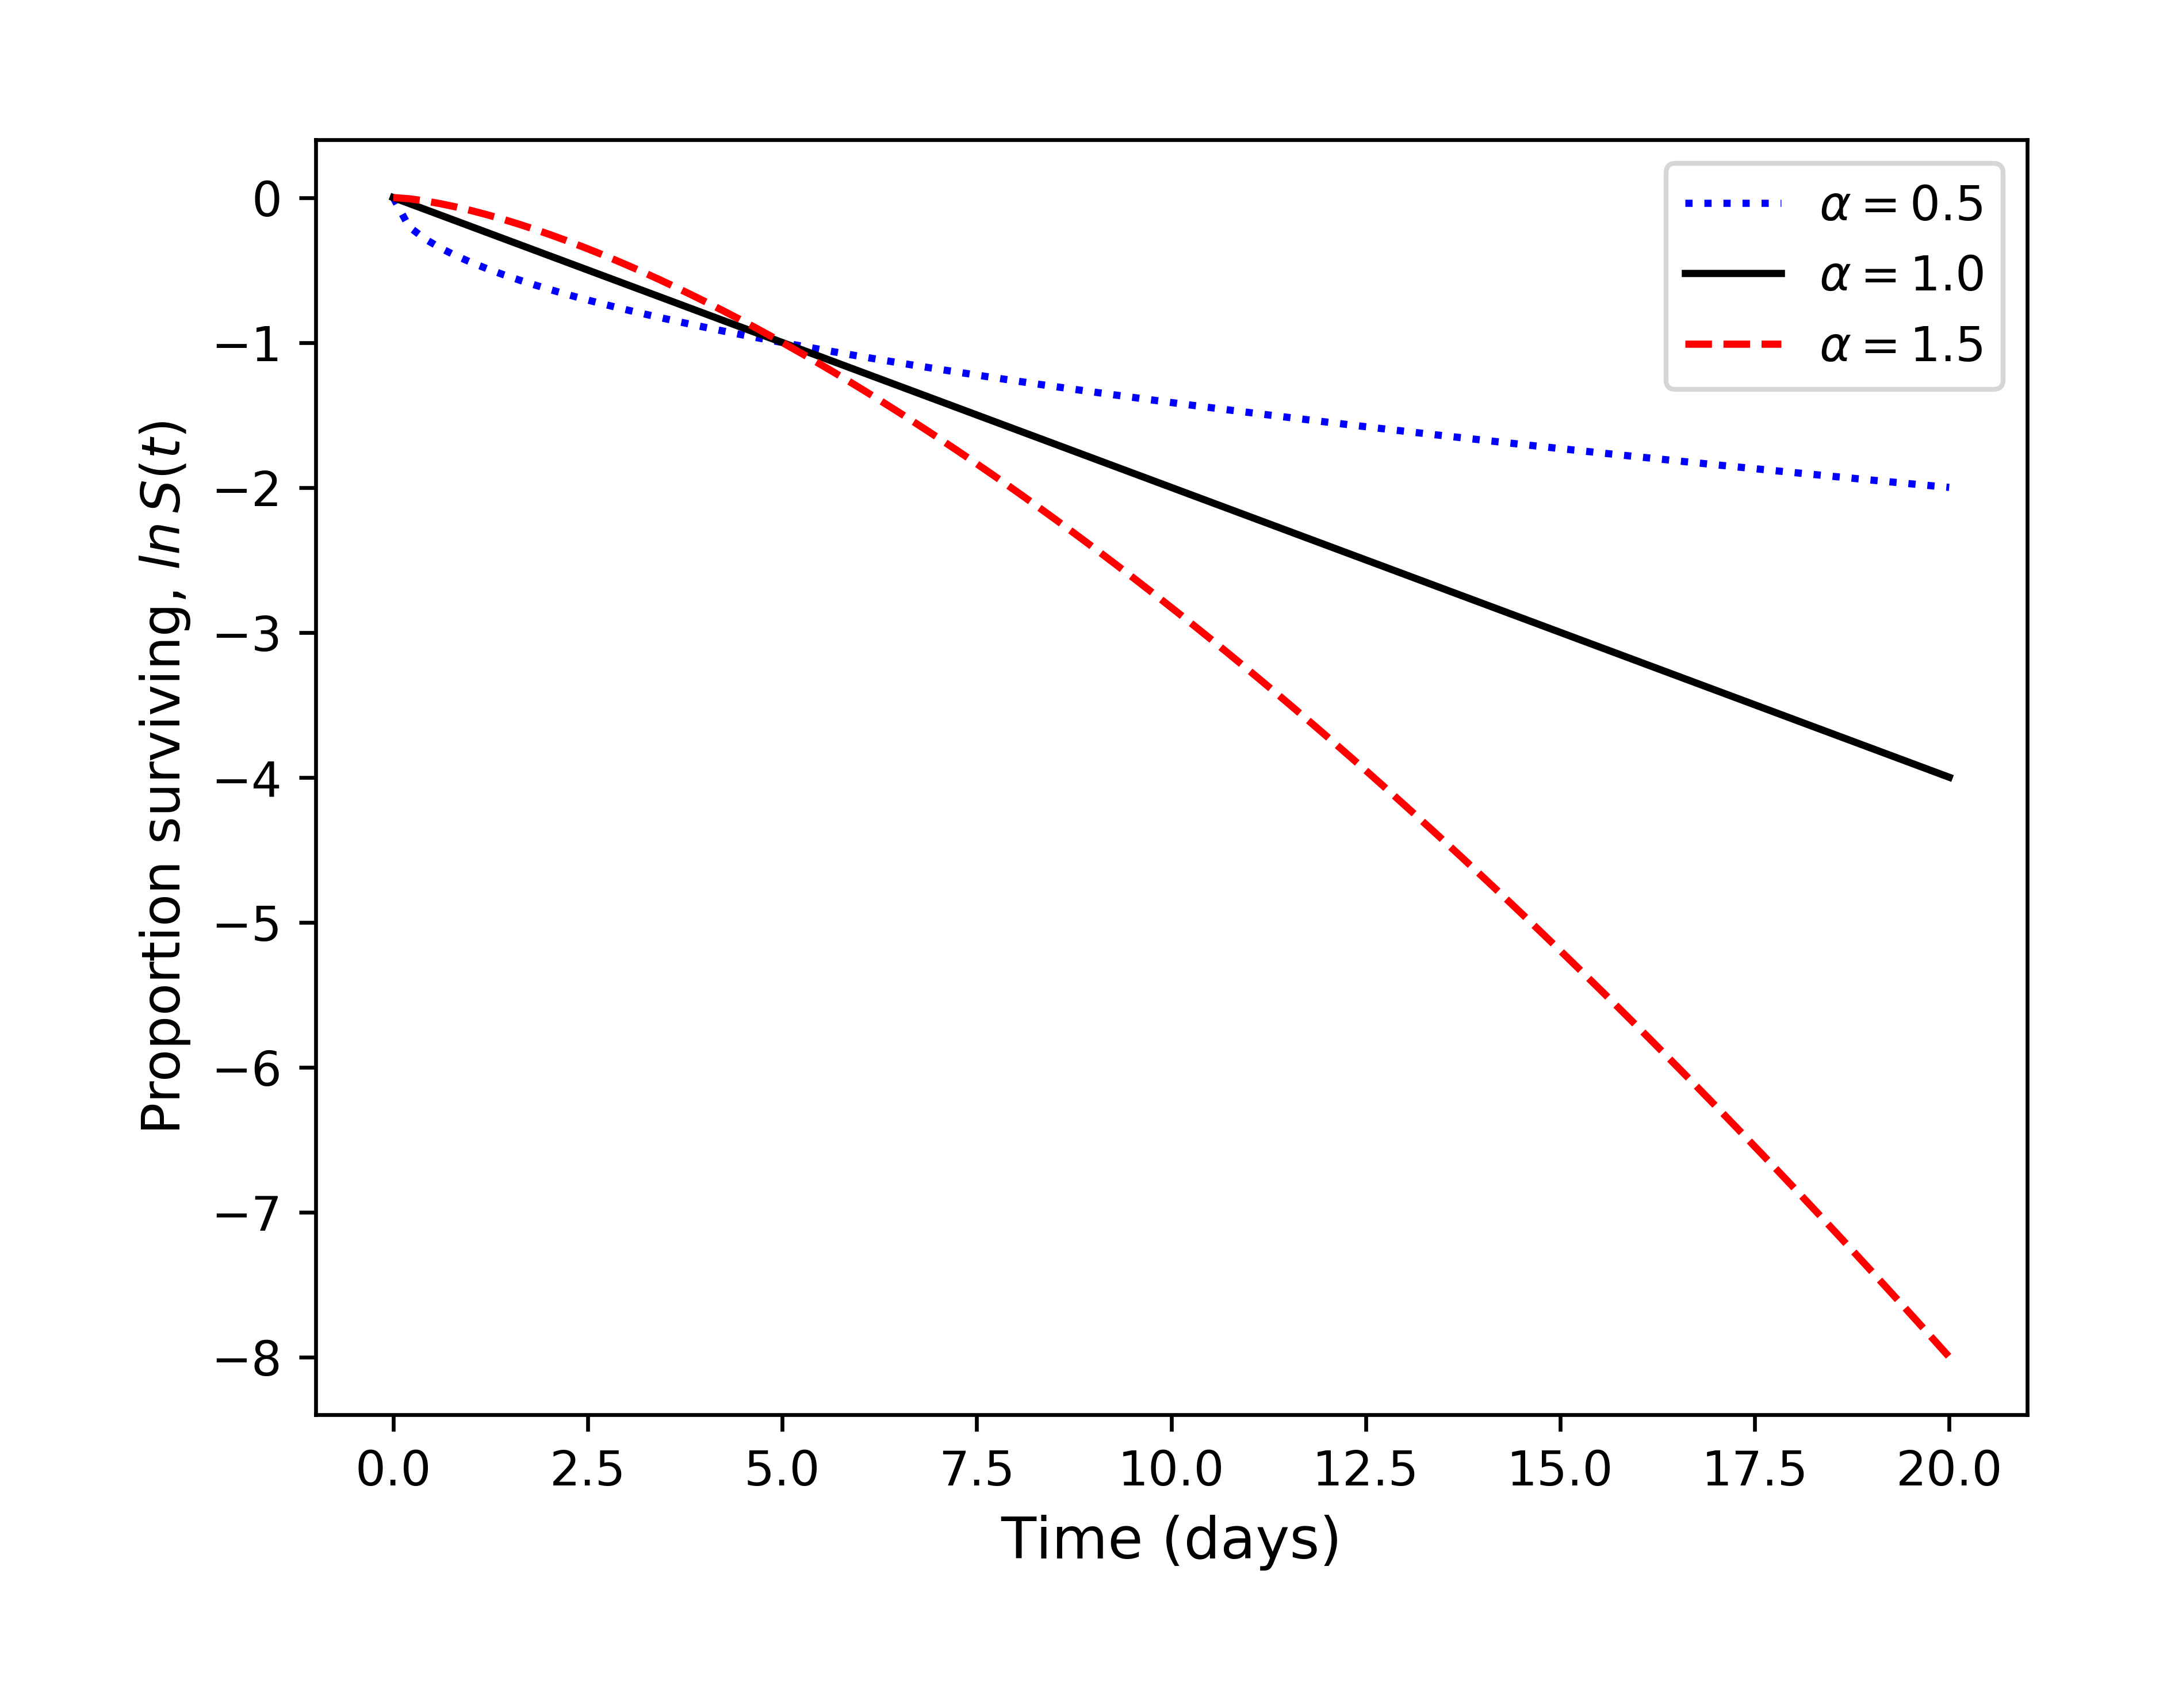

Generate this figure with Python:
from __future__ import division
import os, math
import  matplotlib.pyplot as plt
import seaborn as sns
import numpy as np
import pandas as pd
from scipy.stats import weibull_min
from scipy.stats import gamma
from scipy import stats

#.weibull_min as wm

mydir = os.path.expanduser("~/GitHub/PopGen/committee_2017/")

def weibull_plot():
    x = np.linspace(0,20,100)
    a = 1.5
    c = 5

    x1 = weibull_min.cdf(x, 0.5, loc=0, scale=c)
    x2 = weibull_min.cdf(x, 1, loc=0, scale=c)
    x3 = weibull_min.cdf(x, 1.5, loc=0, scale=c)


    fig = plt.figure()
    ax = fig.add_subplot(111)

    ax.plot(x, x1, 'b:', label=r'$\alpha = 0.5$')
    ax.plot(x, x2, 'k', label=r'$\alpha = 1.0$')
    ax.plot(x, x3, 'r--', label=r'$\alpha = 1.5$')
    plt.legend(loc = 'lower right')

    plt.xlabel(r'$t$', fontsize = 12)
    plt.ylabel(r'$F(t)$', fontsize = 11)

    fig_name = mydir + 'weibull.png'
    fig.savefig(fig_name, bbox_inches = "tight", pad_inches = 0.4, dpi = 600)
    plt.close()

def weibull_survival_plot():
    x = np.linspace(0,20,100)
    a = 1.5
    c = 5

    x1 = weibull_min.cdf(x, 0.5, loc=0, scale=c)
    x2 = weibull_min.cdf(x, 1, loc=0, scale=c)
    x3 = weibull_min.cdf(x, 1.5, loc=0, scale=c)


    fig = plt.figure()
    ax = fig.add_subplot(111)

    ax.plot(x, np.log(1-x1), 'b:', label=r'$\alpha = 0.5$')
    ax.plot(x, np.log(1-x2), 'k', label=r'$\alpha = 1.0$')
    ax.plot(x, np.log(1-x3), 'r--', label=r'$\alpha = 1.5$')
    plt.legend(loc = 'upper right')

    plt.xlabel('Time (days)', fontsize = 12)
    plt.ylabel('Proportion surviving, ' + r'$ln\,S(t)$', fontsize = 11)

    fig_name = mydir + 'weibull_survival.png'
    fig.savefig(fig_name, bbox_inches = "tight", pad_inches = 0.4, dpi = 600)
    plt.close()

def half_life_hist():
    df = pd.read_csv(mydir + 'weibull_log_results.csv', sep = ',')
    half_life = np.log10(df.Half_life.values)
    fig = plt.figure()
    plt.hist(half_life, normed=True, bins=30)
    plt.xlabel(r'$t_{1/2}$' + ', ' + r'$log_{10}$', fontsize = 12)
    plt.ylabel('Frequency', fontsize = 11)
    fig_name = mydir + 'half_life_hist.png'
    fig.savefig(fig_name, bbox_inches = "tight", pad_inches = 0.4, dpi = 600)
    plt.close()

def half_life_gamma():
    df = pd.read_csv(mydir + 'weibull_log_results.csv', sep = ',')
    half_life = np.log10(df.Half_life.values)
    shape, loc, scale = gamma.fit(half_life)
    x = np.linspace(min(half_life), max(half_life), num =1000)
    print x
    g = gamma.pdf(x=x, a=shape, loc=loc, scale=scale)

    fig = plt.figure()
    plt.hist(half_life, normed=True, bins=30)
    plt.plot(x, g, 'k-', linewidth=6)
    plt.xlabel(r'$t_{1/2}$' + ', ' + r'$log_{10}$', fontsize = 12)
    plt.ylabel('Frequency', fontsize = 11)
    fig_name = mydir + 'half_life_gamma.png'
    fig.savefig(fig_name, bbox_inches = "tight", pad_inches = 0.4, dpi = 600)
    plt.close()

    #fig, axes = plt.subplots(1, 3, figsize=(13,4))
    #ax = axes[0]
    #ax.hist(y1, bins=40, normed=True);
    #ax.annotate(s='shape = %.3f\nloc = %.3f\nscale = %.3f' %(shape1, loc1, scale1), xy=(6,.2))
    #ax.set_title('gamma fit')




def half_life_bp():
    df = pd.read_csv(mydir + 'weibull_log_results.csv', sep = ',')
    df1 = df[['strain','Half_life']]
    df1['Half_life_log'] = np.log10(df1.Half_life)

    f, ax = plt.subplots(figsize=(11, 15))

    #ax.set_axis_bgcolor('#fafafa')
    #plt.title("Box Plot of Transformed Data Set (Breast Cancer Wisconsin Data Set)")
    #ax.set(xlim=(-.05, 1.05))
    #ax = sns.boxplot(data = df1, orient = 'h', palette = 'Set2')
    ax = sns.boxplot(x="strain", y="Half_life_log", data=df1, orient = "v" )
    #ax.set(xlabel='', ylabel=r'$t_{1/2},\, log_{10}$')
    ax.set_xlabel("",fontsize=0)
    ax.set_ylabel(r'$t_{1/2},\, log_{10}$',fontsize=30)
    for item in ax.get_xticklabels():
        item.set_rotation(90)

    ax.figure.savefig(mydir + 'half_life_bp.png')


def irep_vs_half_life():
    df1 = pd.read_csv(mydir + 'weibull_log_results.csv', sep = ',')
    df1['Half_life_log'] = np.log10(df1.Half_life)

    df2 = pd.read_csv(mydir + 'iRepFinal.txt', sep = ' ')
    df2 = df2.drop(df2.index[7])
    df2 = df2.dropna(subset=['iRep'])
    df2.loc[40,'Strain'] = 'KBS0711W'
    df2.loc[41,'Strain'] = 'KBS0711W'
    df2.loc[42,'Strain'] = 'KBS0711W'
    df2.loc[43,'Strain'] = 'KBS0711W'
    df2.loc[40,'Replicate'] = 'A'
    df2.loc[41,'Replicate'] = 'B'
    df2.loc[42,'Replicate'] = 'C'
    df2.loc[43,'Replicate'] = 'D'

    alpha_to_num = {'A':1, 'B':2, 'C':3, 'C1':3, 'D':4, 'E':5, 'F':6, 'K':10, 'L':11}

    def num_rep(row):
        return alpha_to_num[row['Replicate']]

    df2['rep'] = df2.apply(num_rep, axis=1)
    df2.rename(columns={'Strain':'strain'}, inplace=True)

    df_merged = pd.merge(df1, df2, on=['strain', 'rep'])
    x = np.log10(df_merged.a.values)
    y = np.log10(df_merged.iRep.values)

    fig = plt.figure()
    plt.scatter(x, y, c='#87CEEB', marker='o')
    slope, intercept, r_value, p_value, std_err = stats.linregress(x,y)
    predict_y = intercept + slope * x
    pred_error = y - predict_y
    degrees_of_freedom = len(x) - 2
    residual_std_error = np.sqrt(np.sum(pred_error**2) / degrees_of_freedom)
    plt.plot(x, predict_y, 'k-', lw = 5, c = 'black', label = '_nolegend_' )
    #plt.plot(x_M, predict_y_M, 'k-', lw = 2, c = '#87CEEB', label = '_nolegend_')

    #plt.xlabel('Mid-parent height (inches)', fontsize = 18)
    #plt.ylabel('Offspring height (inches)', fontsize = 18)
    #plt.legend(loc = 'upper left')
    fig.tight_layout()
    fig_name = mydir + 'irep_vs_half_life.png'
    fig.savefig(fig_name, bbox_inches = "tight", pad_inches = 0.4, dpi = 600)
    plt.close()


def n_vs_t_fix_mut():
    N = 1000000
    U = 0.00000001
    s = 0.0001
    x = np.logspace(1, 6, num = 20)

    print N * np.log(N) * U

    t_fix = (2*np.log(x)) / s
    t_mut = 1 / (2*x*U*s)

    fig = plt.figure()

    plt.plot(x, t_fix, 'b:', label=r'$t_{fix}$')
    plt.plot(x, t_mut, 'r--', label=r'$t_{mut}$')

    plt.yscale('log')
    plt.xscale('log')
    plt.xlabel(r'$N$' + ', ' + r'$log_{10}$', fontsize = 14)
    plt.ylabel('Generations, ' + r'$log_{10}$', fontsize = 14)
    plt.legend(loc = 'upper right', fontsize = 14)
    fig.tight_layout()
    fig_name = mydir + 'n_vs_t_fix_mut.png'
    fig.savefig(fig_name, bbox_inches = "tight", pad_inches = 0.4, dpi = 600)
    plt.close()


def u_vs_t_fix_mut():
    N = 1000000
    U = 0.00000001
    s = 0.0001
    x = np.logspace(-8, -3, num = 20)

    t_fix_i = (2*np.log(N)) / s
    t_fix = np.asarray([t_fix_i] * 20)
    t_mut = 1 / (2*N*x*s)

    fig = plt.figure()

    plt.plot(x, t_fix, 'b:', label=r'$t_{fix}$')
    plt.plot(x, t_mut, 'r--', label=r'$t_{mut}$')

    plt.yscale('log')
    plt.xscale('log')
    plt.xlabel(r'$U$' + ', ' + r'$log_{10}$', fontsize = 14)
    plt.ylabel('Generations, ' + r'$log_{10}$', fontsize = 14)
    plt.legend(loc = 'upper right', fontsize = 14)
    fig.tight_layout()
    fig_name = mydir + 'u_vs_t_fix_mut.png'
    fig.savefig(fig_name, bbox_inches = "tight", pad_inches = 0.4, dpi = 600)
    plt.close()


weibull_survival_plot()
